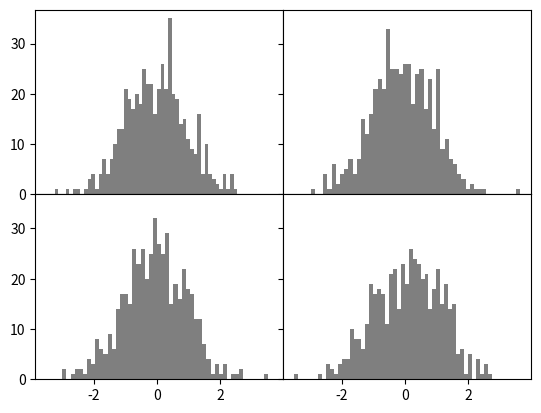
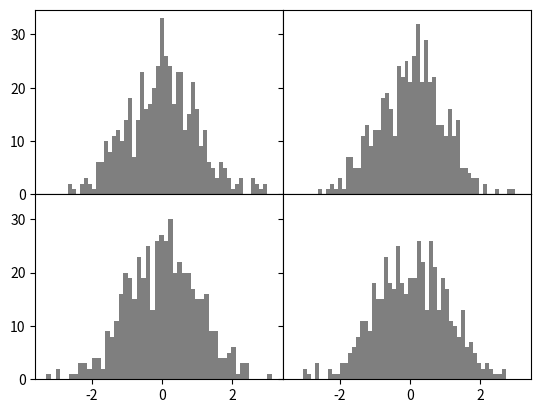

Recreate these plots in Python, in order.
import matplotlib.pyplot as plt
import numpy as np
from numpy.random import randn

%matplotlib inline

fig = plt.figure()

ax1 = fig.add_subplot(2,2,1)
ax2 = fig.add_subplot(2,2,2)
ax3 = fig.add_subplot(2,2,3)

plt.plot([1.5,3.5,-2,1.6])



plt.plot(randn(50).cumsum(), 'k--')

_ = ax1.hist(randn(100), bins=20, color='k',alpha=0.3)
ax2.scatter(np.arange(30), np.arange(30)+3*randn(30))

plt.close('all')

fig, axes = plt.subplots(2,3)
axes

plt.subplots_adjust(left=None, bottom=None, right=None, top=None,
                wspace=None, hspace=None)

fig, axes = plt.subplots(2, 2, sharex=True, sharey=True)
for i in range(2):
    for j in range(2):
        axes[i, j].hist(randn(500), bins=50, color='k', alpha=0.5)
plt.subplots_adjust(wspace=0, hspace=0)

fig, axes = plt.subplots(2, 2, sharex=True, sharey=True)
for i in range(2):
    for j in range(2):
        axes[i, j].hist(randn(500), bins=50, color='k', alpha=0.5)
plt.subplots_adjust(wspace=0, hspace=0)

